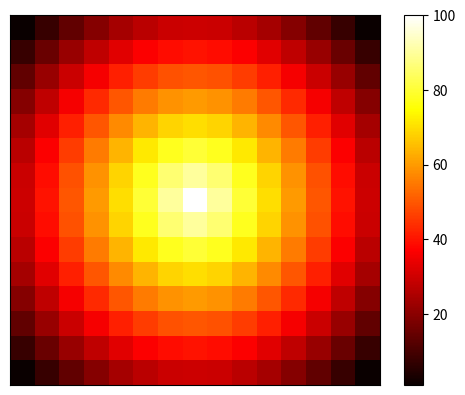

Write Python code to recreate this figure.
import numpy as np
import matplotlib.pyplot as plt

grid = np.zeros((15,15))

for row in range(15):
    for col in range(15):
        distance = np.linalg.norm(np.array([row,col]) - np.array([7,7]))  #calculate the distance between two possition & can's use grid[row, col] because it will return the value of that possition
        grid[row,col] = max(0, 100 - distance * 10) #calculate the temp and change the value on each possition
                        
fig, ax = plt.subplots()
img = ax.imshow(grid, cmap = "hot")  #save the image as img
plt.colorbar(img, ax=ax)  #create a color bar based on "img" to illustrate the meaning of each color 
ax.set_xticks([])
ax.set_yticks([])
plt.show()
